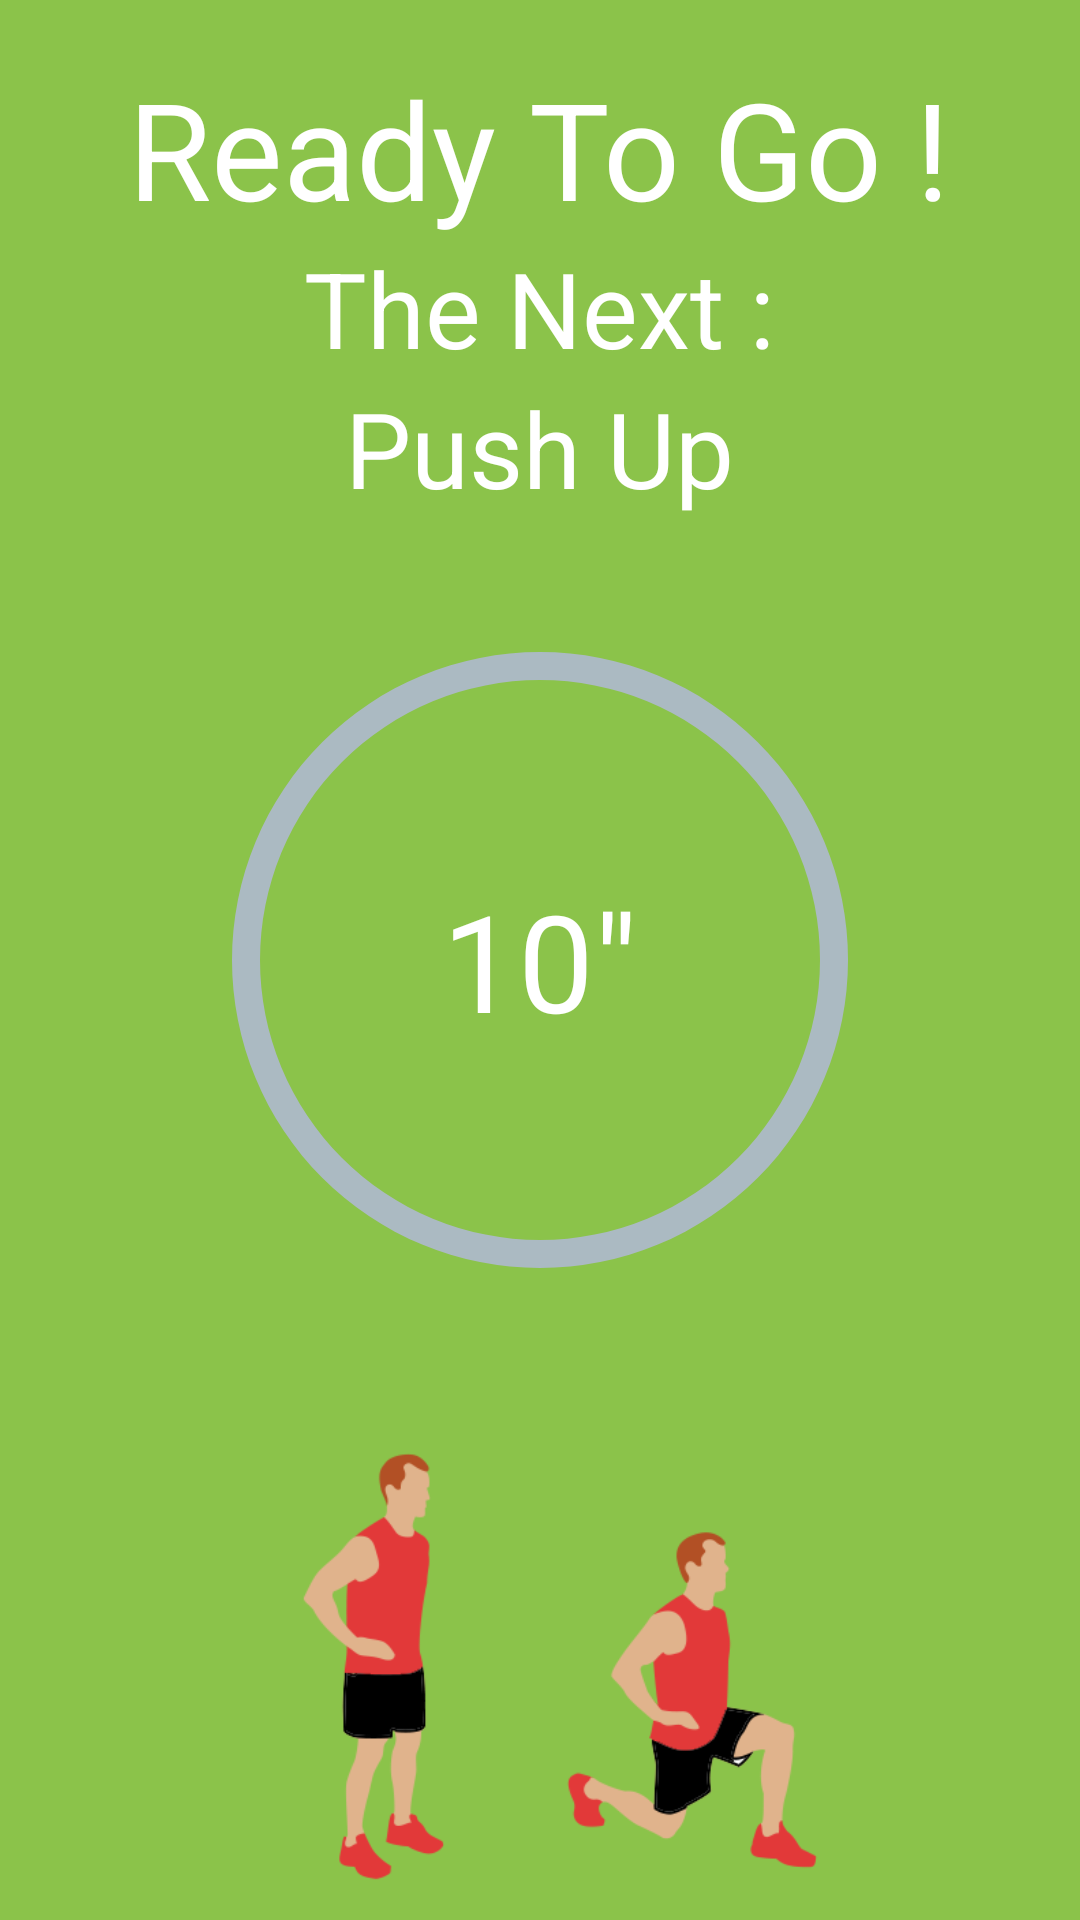

This screen was rendered from an Android layout file. Write that file and the resources it references.
<!-- AndroidManifest.xml: application theme AppTheme -->
<!-- res/layout/activity_break.xml -->
<LinearLayout xmlns:android="http://schemas.android.com/apk/res/android"
    android:id="@+id/LinearLayout1"
    android:background="#8BC34A"
    android:layout_width="match_parent"
    android:layout_height="match_parent"
    android:orientation="vertical">

    <LinearLayout
        android:layout_width="match_parent"
        android:layout_height="0dp"
        android:gravity="center"
        android:layout_centerHorizontal="true"
        android:layout_centerVertical="true"
        android:orientation="vertical"
        android:layout_weight="0.3">

        <TextView
            android:id="@+id/tvReadyToGo"
            android:layout_width="wrap_content"
            android:layout_height="wrap_content"
            android:layout_gravity="center_horizontal|center"
            android:textColor="#fff"
            android:textSize="45dip"
            android:text="Ready To Go !"/>

        <TextView
            android:layout_width="wrap_content"
            android:layout_height="wrap_content"
            android:layout_gravity="center_horizontal|center"
            android:textColor="#fff"
            android:textSize="35dip"
            android:text="The Next :"/>


        <TextView
            android:layout_width="wrap_content"
            android:layout_height="wrap_content"
            android:id="@+id/tvActionName"
            android:layout_gravity="center_horizontal|center"
            android:text="Push Up"
            android:textColor="#fff"
            android:textSize="35dip"/>

    </LinearLayout>

    <LinearLayout
        android:layout_width="match_parent"
        android:layout_height="0dp"
        android:gravity="center"
        android:layout_centerHorizontal="true"
        android:layout_centerVertical="true"
        android:orientation="vertical"
        android:layout_weight="0.4">

        <RelativeLayout
        android:layout_width="match_parent"
        android:layout_height="wrap_content">

        <ProgressBar
            style="?android:attr/progressBarStyleHorizontal"
            android:layout_width="280dip"
            android:layout_height="290dip"
            android:indeterminate="false"
            android:progressDrawable="@drawable/circle_progress_background"
            android:background="@drawable/circle_shape"
            android:max="30"
            android:progress="30"
            android:layout_centerHorizontal="true"
            android:layout_centerVertical="true"/>

        <ProgressBar
            android:id="@+id/progressbar"
            style="?android:attr/progressBarStyleHorizontal"
            android:layout_width="280dip"
            android:layout_height="290dip"
            android:indeterminate="false"
            android:progressDrawable="@drawable/circle_progress_foreground"
            android:background="@drawable/circle_shape"
            android:max="100"
            android:layout_centerHorizontal="true"
            android:layout_centerVertical="true"/>

        <TextView
            android:layout_width="wrap_content"
            android:layout_height="wrap_content"
            android:id="@+id/tvTimeCount"
            android:layout_centerHorizontal="true"
            android:layout_centerVertical="true"
            android:text="10&#34;"
            android:textColor="#fff"
            android:textSize="45dip"/>

    </RelativeLayout>

    </LinearLayout>

    <LinearLayout
        android:layout_width="match_parent"
        android:layout_height="0dp"
        android:gravity="center"
        android:orientation="horizontal"
        android:padding="5dp"
        android:layout_weight="0.3">

        <ImageView
            android:id="@+id/imageView1"
            android:layout_width="wrap_content"
            android:layout_height="wrap_content"
            android:src="@drawable/action10"/>

    </LinearLayout>

</LinearLayout>
<!-- resources referenced by this layout -->
<resources>
  <!-- drawable action10: png bitmap (drawable, 26189 bytes) -->
  <!-- drawable circle_progress_background (drawable) -->
  <?xml version="1.0" encoding="utf-8"?>
  <layer-list xmlns:android="http://schemas.android.com/apk/res/android" >
      <item android:id="@android:id/progress">
          <shape
              android:innerRadiusRatio="3"
              android:shape="ring"
              android:thicknessRatio="30">
              <gradient
                  android:startColor="#ABBAC2"
                  android:endColor="#ABBAC2"
                  android:type="sweep" />
          </shape>
      </item>
  </layer-list>
  <!-- drawable circle_progress_foreground (drawable) -->
  <?xml version="1.0" encoding="utf-8"?>
  <layer-list xmlns:android="http://schemas.android.com/apk/res/android" >
      <item android:id="@android:id/progress">
          <shape
              android:innerRadiusRatio="3"
              android:shape="ring"
              android:thicknessRatio="30"
              android:useLevel="true">
  
              <gradient
                  android:startColor="#125D9D"
                  android:endColor="#1DAEFA"
                  android:type="sweep" />
          </shape>
      </item>
  </layer-list>
  <!-- drawable circle_shape (drawable) -->
  <?xml version="1.0" encoding="utf-8"?>
  <layer-list xmlns:android="http://schemas.android.com/apk/res/android" >
      <item android:id="@android:id/progress">
          <shape
              android:innerRadiusRatio="3"
              android:shape="ring"
              android:thicknessRatio="25"
              android:useLevel="true">
  
              <solid android:color="#111"/>
          </shape>
      </item>
  </layer-list>
  <style name="AppTheme" parent="Theme.AppCompat.Light.DarkActionBar">
          
      </style>
</resources>
